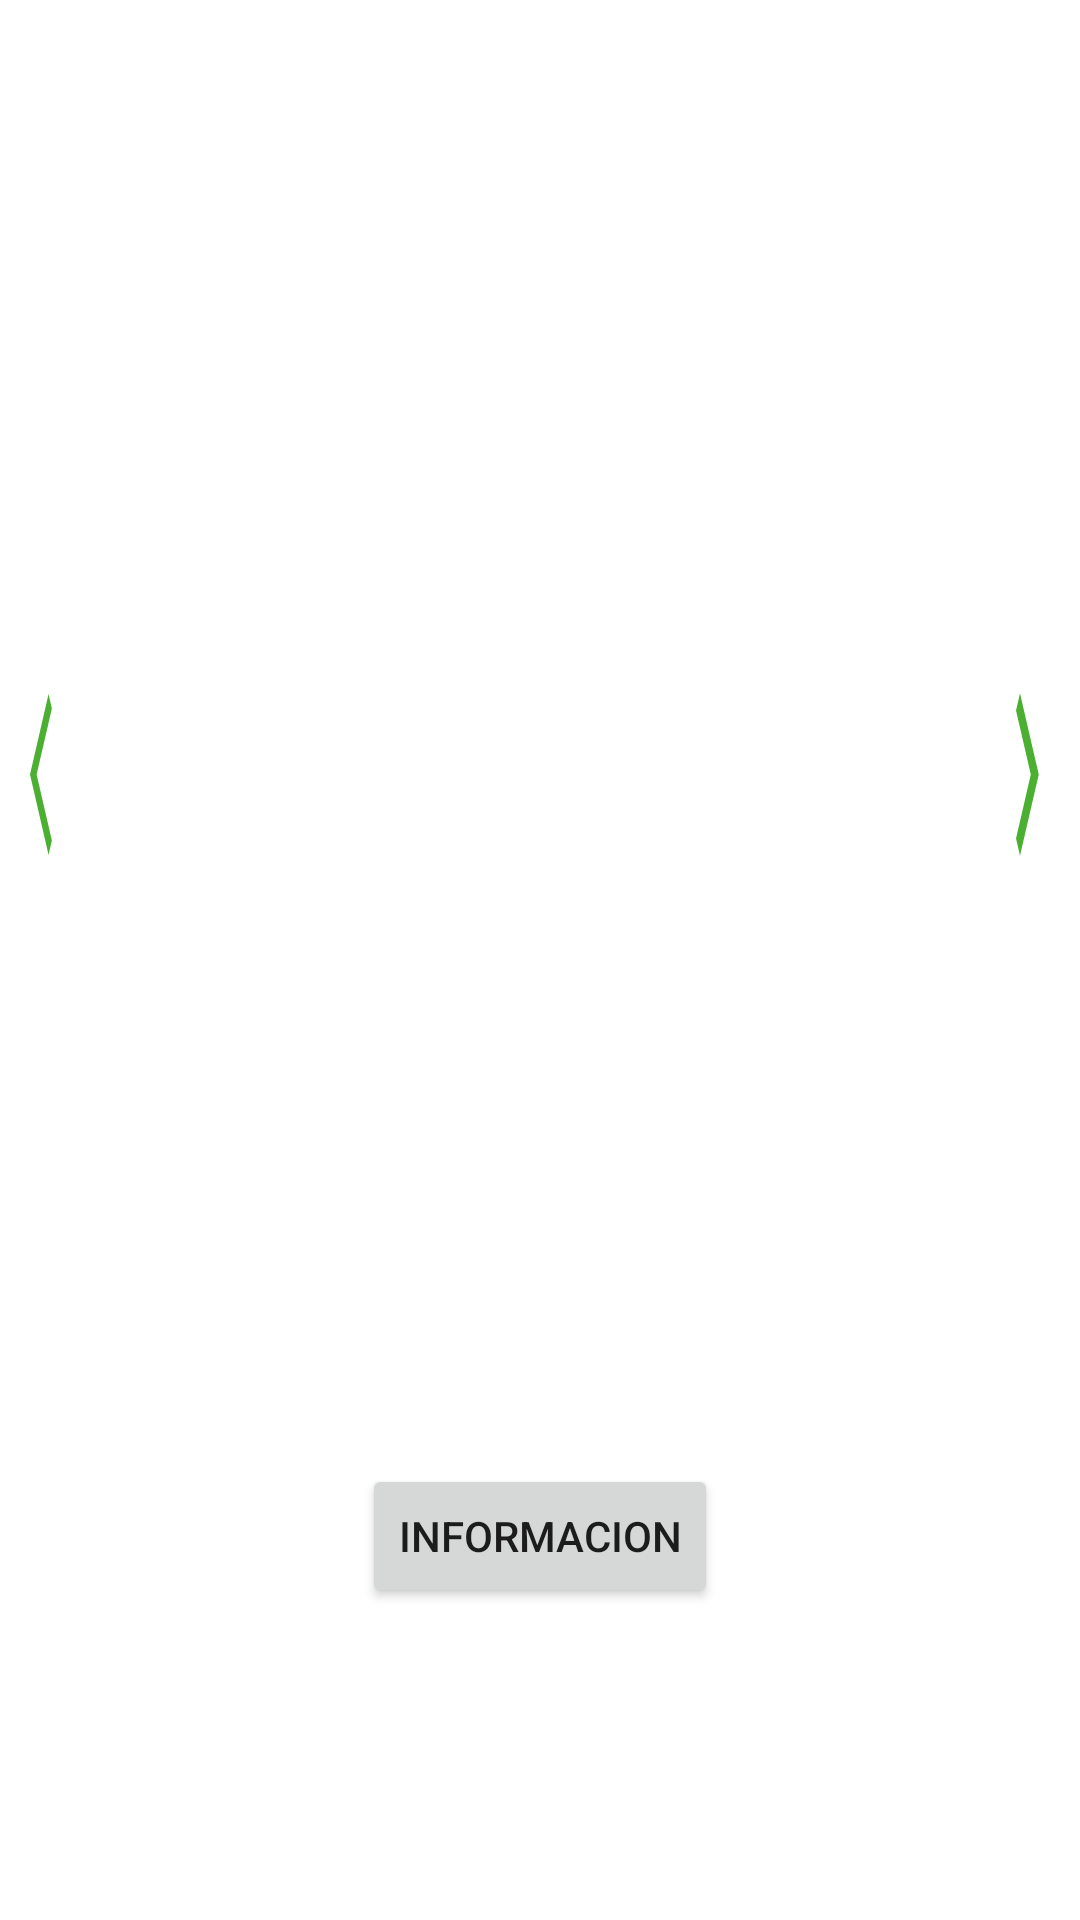

Android layout source for this screen:
<!-- AndroidManifest.xml: application theme Theme.AndroidImg -->
<!-- res/layout/activity_main.xml -->
<?xml version="1.0" encoding="utf-8"?>
<androidx.constraintlayout.widget.ConstraintLayout xmlns:android="http://schemas.android.com/apk/res/android"
    xmlns:app="http://schemas.android.com/apk/res-auto"
    xmlns:tools="http://schemas.android.com/tools"
    android:layout_width="match_parent"
    android:layout_height="match_parent"
    tools:context=".MainActivity">

    <ImageView
        android:id="@+id/IniPicture"
        android:layout_width="250dp"
        android:layout_height="400dp"
        android:layout_marginTop="48dp"
        app:layout_constraintEnd_toEndOf="parent"
        app:layout_constraintStart_toStartOf="parent"
        app:layout_constraintTop_toTopOf="parent"
        tools:src="" />

    <Button
        android:id="@+id/btnInf"
        android:layout_width="wrap_content"
        android:layout_height="wrap_content"
        android:layout_marginTop="40dp"
        android:text="@string/informacion"
        app:layout_constraintEnd_toEndOf="parent"
        app:layout_constraintStart_toStartOf="parent"
        app:layout_constraintTop_toBottomOf="@+id/IniPicture" />

    <Button
        android:id="@+id/btnIzq"
        android:layout_width="15dp"
        android:layout_height="65dp"
        android:layout_marginTop="200dp"
        android:layout_marginEnd="30dp"
        android:layout_marginBottom="180dp"
        android:background="@drawable/flecha_izq"
        app:layout_constraintBottom_toBottomOf="@+id/IniPicture"
        app:layout_constraintEnd_toStartOf="@+id/IniPicture"
        app:layout_constraintTop_toTopOf="@+id/IniPicture" />

    <Button
        android:id="@+id/btnDer"
        android:layout_width="15dp"
        android:layout_height="65dp"
        android:layout_marginStart="30dp"
        android:layout_marginTop="200dp"
        android:layout_marginBottom="180dp"
        android:background="@drawable/fecha_dere"
        app:layout_constraintBottom_toBottomOf="@+id/IniPicture"
        app:layout_constraintStart_toEndOf="@+id/IniPicture"
        app:layout_constraintTop_toTopOf="@+id/IniPicture" />

</androidx.constraintlayout.widget.ConstraintLayout>
<!-- resources referenced by this layout -->
<resources>
  <!-- drawable fecha_dere (drawable) -->
  <vector android:height="24dp" android:tint="#4BB031"
      android:viewportHeight="24" android:viewportWidth="24"
      android:width="24dp" xmlns:android="http://schemas.android.com/apk/res/android">
      <path android:fillColor="@android:color/white" android:pathData="M5.88,4.12L13.76,12l-7.88,7.88L8,22l10,-10L8,2z"/>
  </vector>
  <!-- drawable flecha_izq (drawable) -->
  <vector android:height="24dp" android:tint="#4BB031"
      android:viewportHeight="24" android:viewportWidth="24"
      android:width="24dp" xmlns:android="http://schemas.android.com/apk/res/android">
      <path android:fillColor="@android:color/white" android:pathData="M11.67,3.87L9.9,2.1 0,12l9.9,9.9 1.77,-1.77L3.54,12z"/>
  </vector>
  <string name="informacion">Informacion</string>
  <style name="Theme.AndroidImg" parent="Theme.MaterialComponents.DayNight.DarkActionBar">
          
          <item name="colorPrimary">@color/purple_500</item>
          <item name="colorPrimaryVariant">@color/purple_700</item>
          <item name="colorOnPrimary">@color/white</item>
          
          <item name="colorSecondary">@color/teal_200</item>
          <item name="colorSecondaryVariant">@color/teal_700</item>
          <item name="colorOnSecondary">@color/black</item>
          
          <item name="android:statusBarColor" tools:targetApi="l">?attr/colorPrimaryVariant</item>
          
      </style>
  <!-- not gathered from this repository: default colours our renderer supplied (Android Studio template values) -->
  <color name="purple_500">#FF6200EE</color>
  <color name="purple_700">#FF3700B3</color>
  <color name="teal_200">#FF03DAC5</color>
  <color name="teal_700">#FF018786</color>
  <color name="black">#FF000000</color>
  <color name="white">#FFFFFFFF</color>
</resources>
